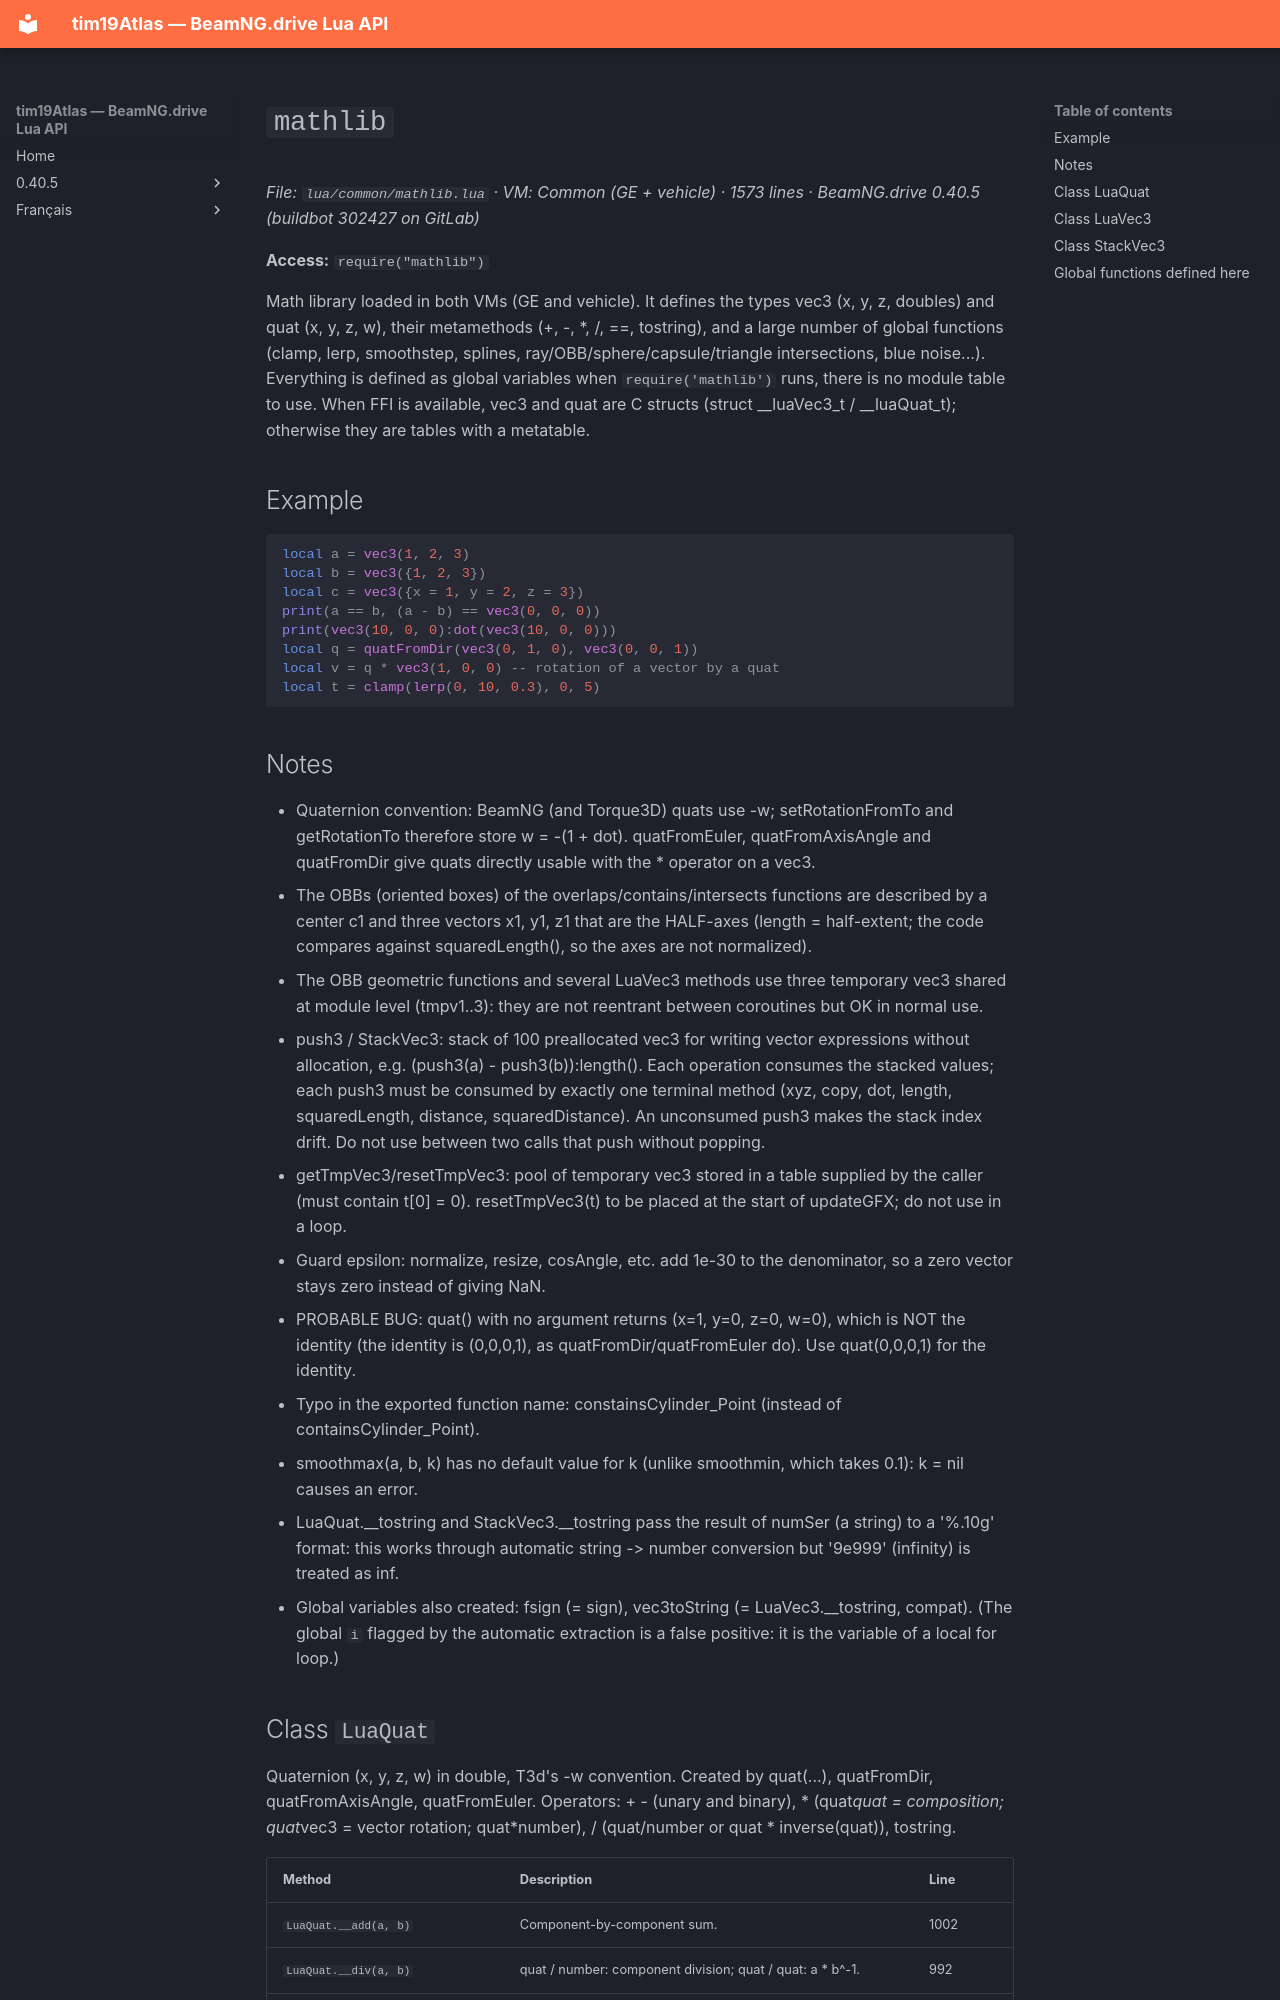

repository: Tim0219800/beamng-lua-atlas · page: 0.40.5/common/mathlib.html · generator: mkdocs

# `mathlib`

*File: `lua/common/mathlib.lua` · VM: Common (GE + vehicle) · 1573 lines · BeamNG.drive 0.40.5 (buildbot 302427 on GitLab)*

**Access:** `require("mathlib")`

Math library loaded in both VMs (GE and vehicle). It defines the types vec3 (x, y, z, doubles) and quat (x, y, z, w), their metamethods (+, -, *, /, ==, tostring), and a large number of global functions (clamp, lerp, smoothstep, splines, ray/OBB/sphere/capsule/triangle intersections, blue noise...). Everything is defined as global variables when `require('mathlib')` runs, there is no module table to use. When FFI is available, vec3 and quat are C structs (struct __luaVec3_t / __luaQuat_t); otherwise they are tables with a metatable.

## Example

```lua
local a = vec3(1, 2, 3)
local b = vec3({1, 2, 3})
local c = vec3({x = 1, y = 2, z = 3})
print(a == b, (a - b) == vec3(0, 0, 0))
print(vec3(10, 0, 0):dot(vec3(10, 0, 0)))
local q = quatFromDir(vec3(0, 1, 0), vec3(0, 0, 1))
local v = q * vec3(1, 0, 0) -- rotation of a vector by a quat
local t = clamp(lerp(0, 10, 0.3), 0, 5)
```

## Notes

- Quaternion convention: BeamNG (and Torque3D) quats use -w; setRotationFromTo and getRotationTo therefore store w = -(1 + dot). quatFromEuler, quatFromAxisAngle and quatFromDir give quats directly usable with the * operator on a vec3.
- The OBBs (oriented boxes) of the overlaps/contains/intersects functions are described by a center c1 and three vectors x1, y1, z1 that are the HALF-axes (length = half-extent; the code compares against squaredLength(), so the axes are not normalized).
- The OBB geometric functions and several LuaVec3 methods use three temporary vec3 shared at module level (tmpv1..3): they are not reentrant between coroutines but OK in normal use.
- push3 / StackVec3: stack of 100 preallocated vec3 for writing vector expressions without allocation, e.g. (push3(a) - push3(b)):length(). Each operation consumes the stacked values; each push3 must be consumed by exactly one terminal method (xyz, copy, dot, length, squaredLength, distance, squaredDistance). An unconsumed push3 makes the stack index drift. Do not use between two calls that push without popping.
- getTmpVec3/resetTmpVec3: pool of temporary vec3 stored in a table supplied by the caller (must contain t[0] = 0). resetTmpVec3(t) to be placed at the start of updateGFX; do not use in a loop.
- Guard epsilon: normalize, resize, cosAngle, etc. add 1e-30 to the denominator, so a zero vector stays zero instead of giving NaN.
- PROBABLE BUG: quat() with no argument returns (x=1, y=0, z=0, w=0), which is NOT the identity (the identity is (0,0,0,1), as quatFromDir/quatFromEuler do). Use quat(0,0,0,1) for the identity.
- Typo in the exported function name: constainsCylinder_Point (instead of containsCylinder_Point).
- smoothmax(a, b, k) has no default value for k (unlike smoothmin, which takes 0.1): k = nil causes an error.
- LuaQuat.__tostring and StackVec3.__tostring pass the result of numSer (a string) to a '%.10g' format: this works through automatic string -> number conversion but '9e999' (infinity) is treated as inf.
- Global variables also created: fsign (= sign), vec3toString (= LuaVec3.__tostring, compat). (The global `i` flagged by the automatic extraction is a false positive: it is the variable of a local for loop.)
